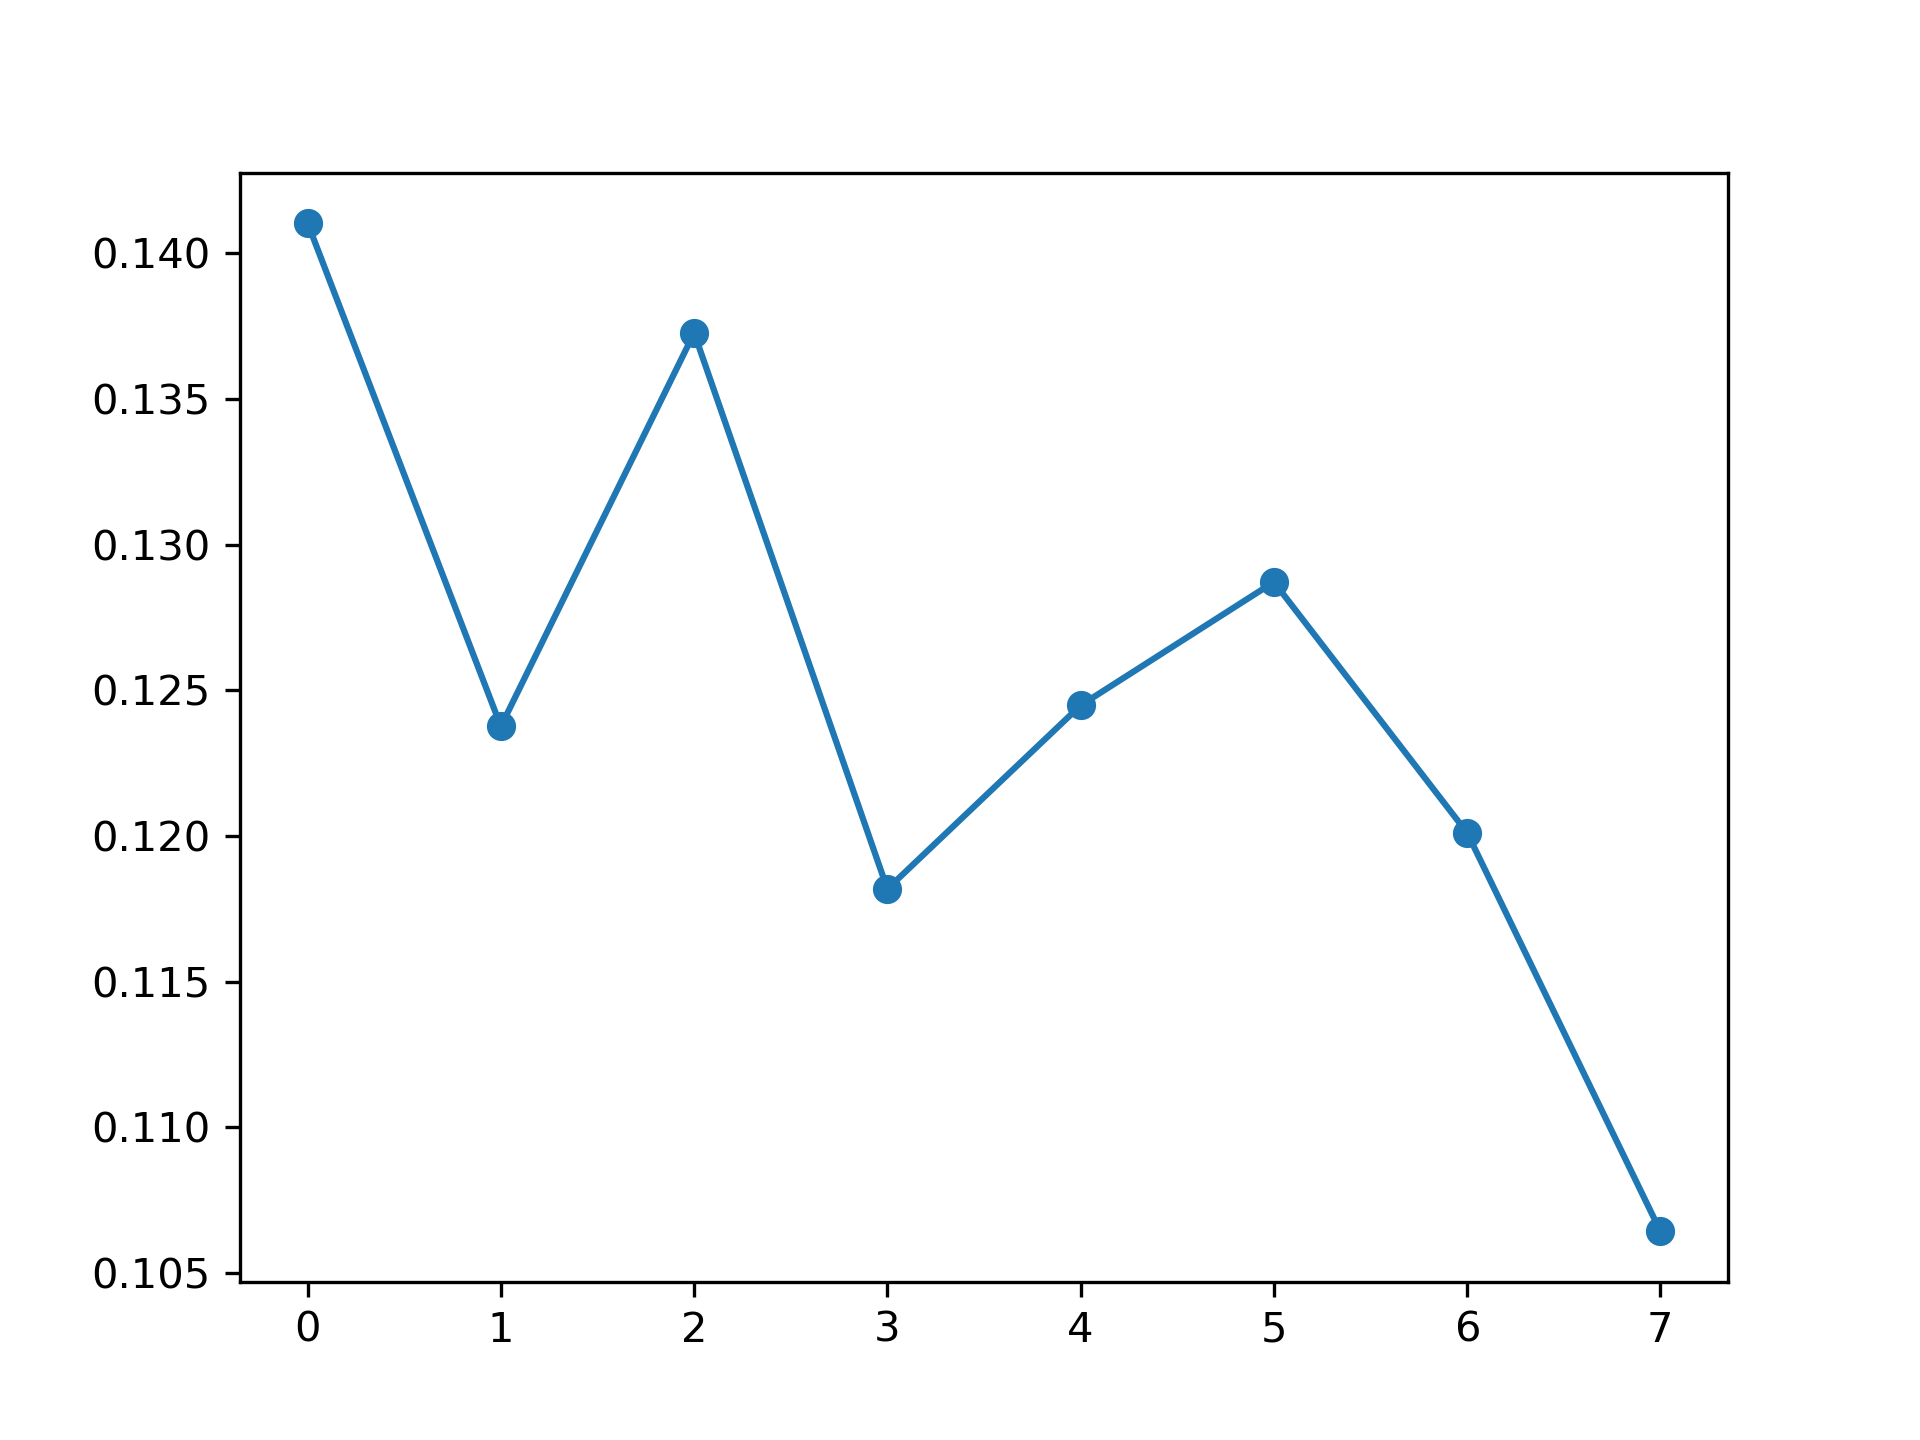

Source data for this figure (header and first rows):
, feature_name, instance_level, global_attention
0, PM_US Post, 0.141, 0.1171
1, DEWP, 0.1238, 0.1214
2, HUMI, 0.1373, 0.1217
3, PRES, 0.1182, 0.125
4, TEMP, 0.1245, 0.1132
5, Iws, 0.1287, 0.1338
6, precipitation, 0.1201, 0.1439
7, Iprec, 0.1064, 0.1237
